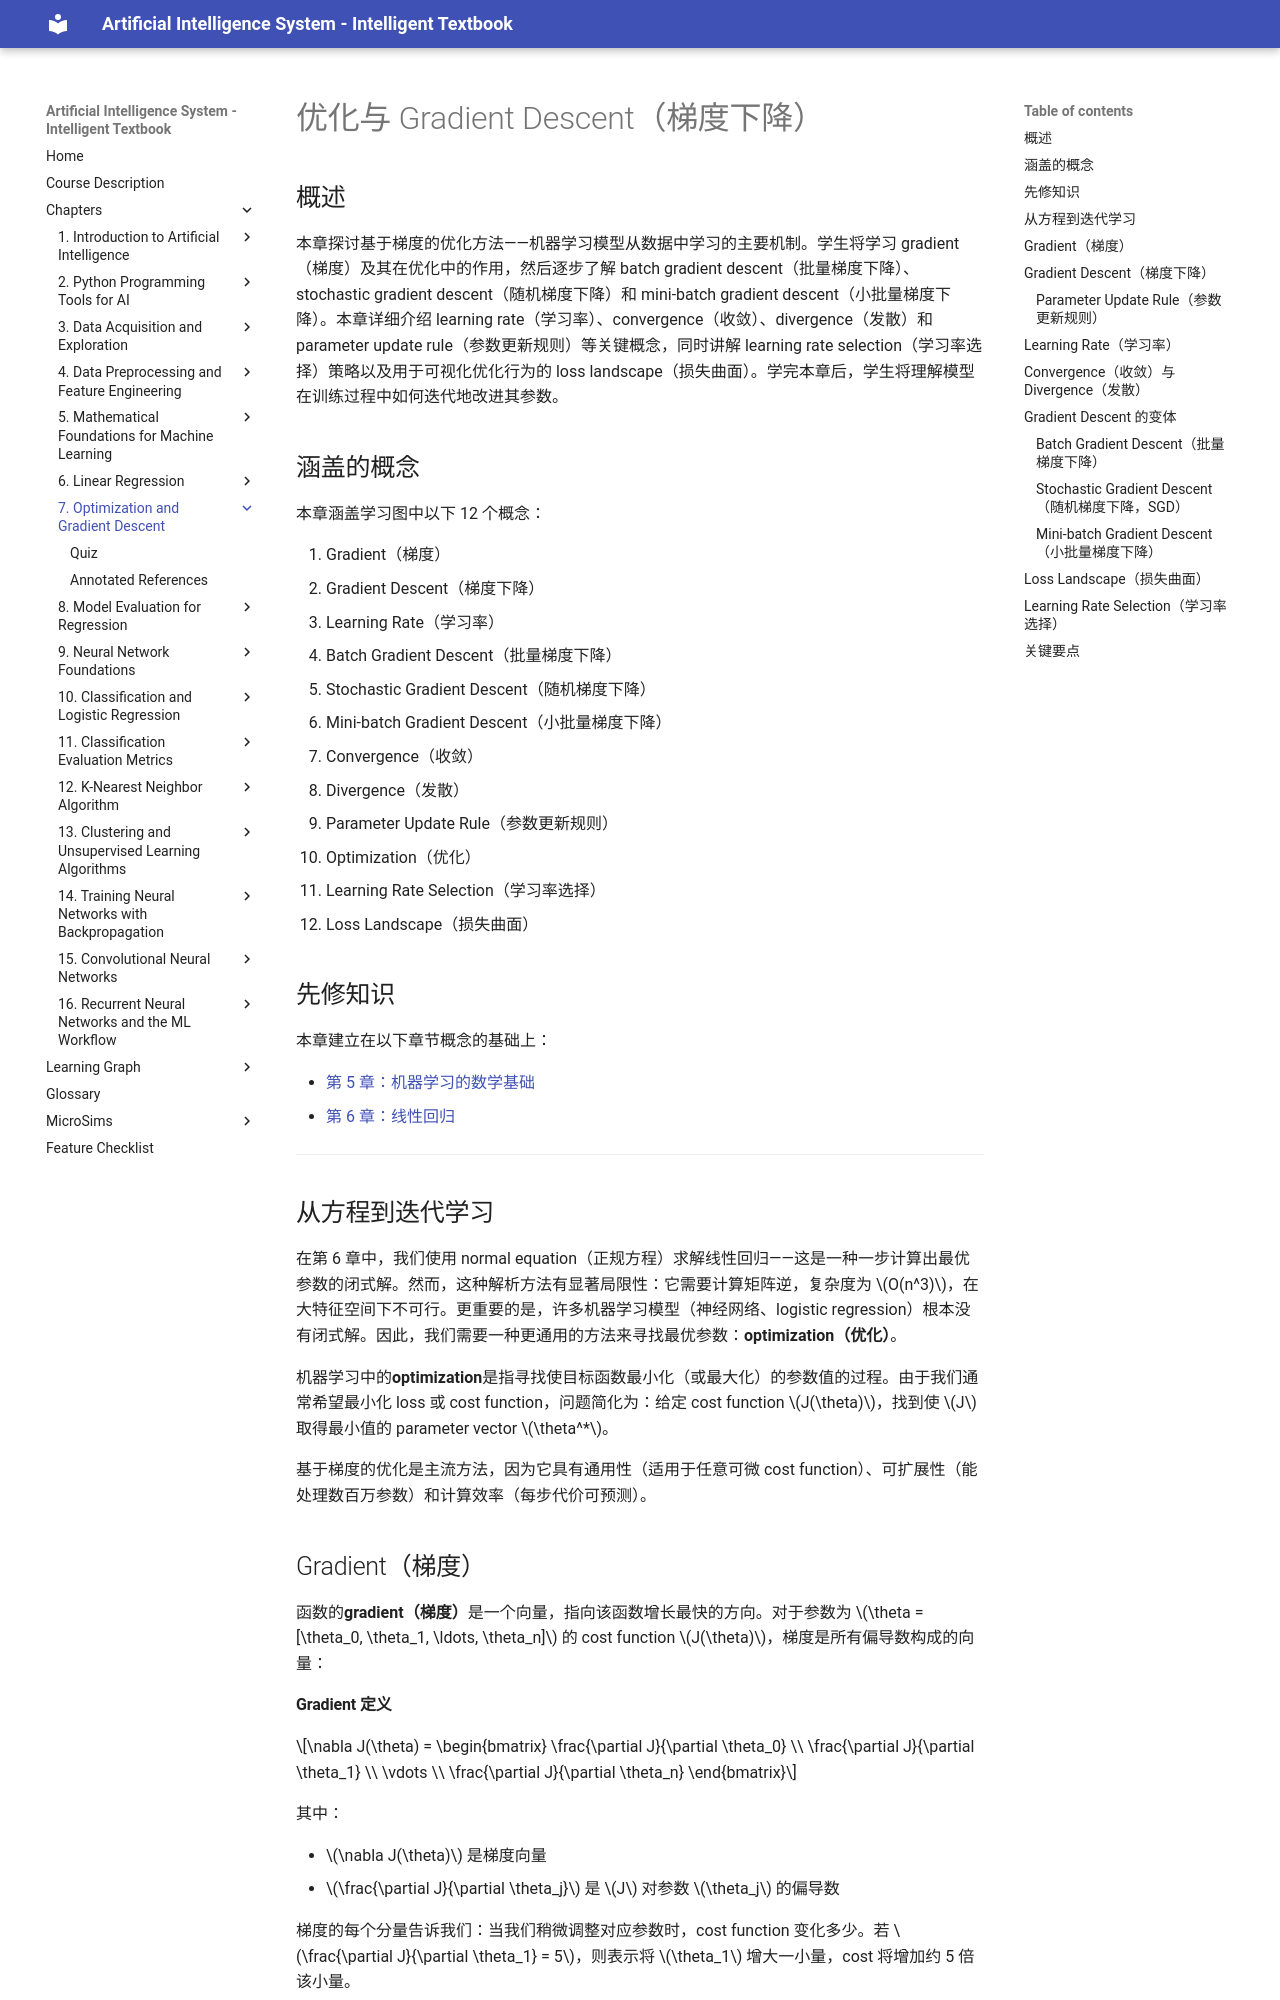

repository: wya5217799/ai-textbook · page: chapters/07-optimization-gradient-descent/index.html · generator: mkdocs

---
title: 优化与梯度下降
description: 用于训练机器学习模型的基于梯度的优化方法
generated_by: claude skill chapter-content-generator
date: 2026-04-13 20:04:51
version: 0.05
---

# 优化与 Gradient Descent（梯度下降）

## 概述

本章探讨基于梯度的优化方法——机器学习模型从数据中学习的主要机制。学生将学习 gradient（梯度）及其在优化中的作用，然后逐步了解 batch gradient descent（批量梯度下降）、stochastic gradient descent（随机梯度下降）和 mini-batch gradient descent（小批量梯度下降）。本章详细介绍 learning rate（学习率）、convergence（收敛）、divergence（发散）和 parameter update rule（参数更新规则）等关键概念，同时讲解 learning rate selection（学习率选择）策略以及用于可视化优化行为的 loss landscape（损失曲面）。学完本章后，学生将理解模型在训练过程中如何迭代地改进其参数。

## 涵盖的概念

本章涵盖学习图中以下 12 个概念：

1. Gradient（梯度）
2. Gradient Descent（梯度下降）
3. Learning Rate（学习率）
4. Batch Gradient Descent（批量梯度下降）
5. Stochastic Gradient Descent（随机梯度下降）
6. Mini-batch Gradient Descent（小批量梯度下降）
7. Convergence（收敛）
8. Divergence（发散）
9. Parameter Update Rule（参数更新规则）
10. Optimization（优化）
11. Learning Rate Selection（学习率选择）
12. Loss Landscape（损失曲面）

## 先修知识

本章建立在以下章节概念的基础上：

- [第 5 章：机器学习的数学基础](../05-math-foundations/index.md)
- [第 6 章：线性回归](../06-linear-regression/index.md)

---

## 从方程到迭代学习

在第 6 章中，我们使用 normal equation（正规方程）求解线性回归——这是一种一步计算出最优参数的闭式解。然而，这种解析方法有显著局限性：它需要计算矩阵逆，复杂度为 $O(n^3)$，在大特征空间下不可行。更重要的是，许多机器学习模型（神经网络、logistic regression）根本没有闭式解。因此，我们需要一种更通用的方法来寻找最优参数：**optimization（优化）**。

机器学习中的**optimization**是指寻找使目标函数最小化（或最大化）的参数值的过程。由于我们通常希望最小化 loss 或 cost function，问题简化为：给定 cost function $J(\theta)$，找到使 $J$ 取得最小值的 parameter vector $\theta^*$。

基于梯度的优化是主流方法，因为它具有通用性（适用于任意可微 cost function）、可扩展性（能处理数百万参数）和计算效率（每步代价可预测）。

## Gradient（梯度）

函数的**gradient（梯度）**是一个向量，指向该函数增长最快的方向。对于参数为 $\theta = [\theta_0, \theta_1, \ldots, \theta_n]$ 的 cost function $J(\theta)$，梯度是所有偏导数构成的向量：

#### Gradient 定义

$\nabla J(\theta) = \begin{bmatrix} \frac{\partial J}{\partial \theta_0} \\ \frac{\partial J}{\partial \theta_1} \\ \vdots \\ \frac{\partial J}{\partial \theta_n} \end{bmatrix}$

其中：

- $\nabla J(\theta)$ 是梯度向量
- $\frac{\partial J}{\partial \theta_j}$ 是 $J$ 对参数 $\theta_j$ 的偏导数

梯度的每个分量告诉我们：当我们稍微调整对应参数时，cost function 变化多少。若 $\frac{\partial J}{\partial \theta_1} = 5$，则表示将 $\theta_1$ 增大一小量，cost 将增加约 5 倍该小量。

梯度有两个关键性质使其在优化中非常有用：

- 梯度指向**最速上升（steepest ascent）**方向（增长最快）
- 负梯度 $-\nabla J(\theta)$ 指向**最速下降（steepest descent）**方向（减小最快）

因此，为最小化 cost function，应沿负梯度方向更新参数。

## Gradient Descent（梯度下降）

**Gradient descent（梯度下降）**是一种迭代优化算法，通过沿负梯度方向反复更新参数来最小化代价。在每一步中，算法计算当前参数值处 cost function 的梯度，并沿"下坡"方向迈出一小步。

### Parameter Update Rule（参数更新规则）

**Parameter update rule（参数更新规则）**精确定义了每次迭代中参数的变化方式：
